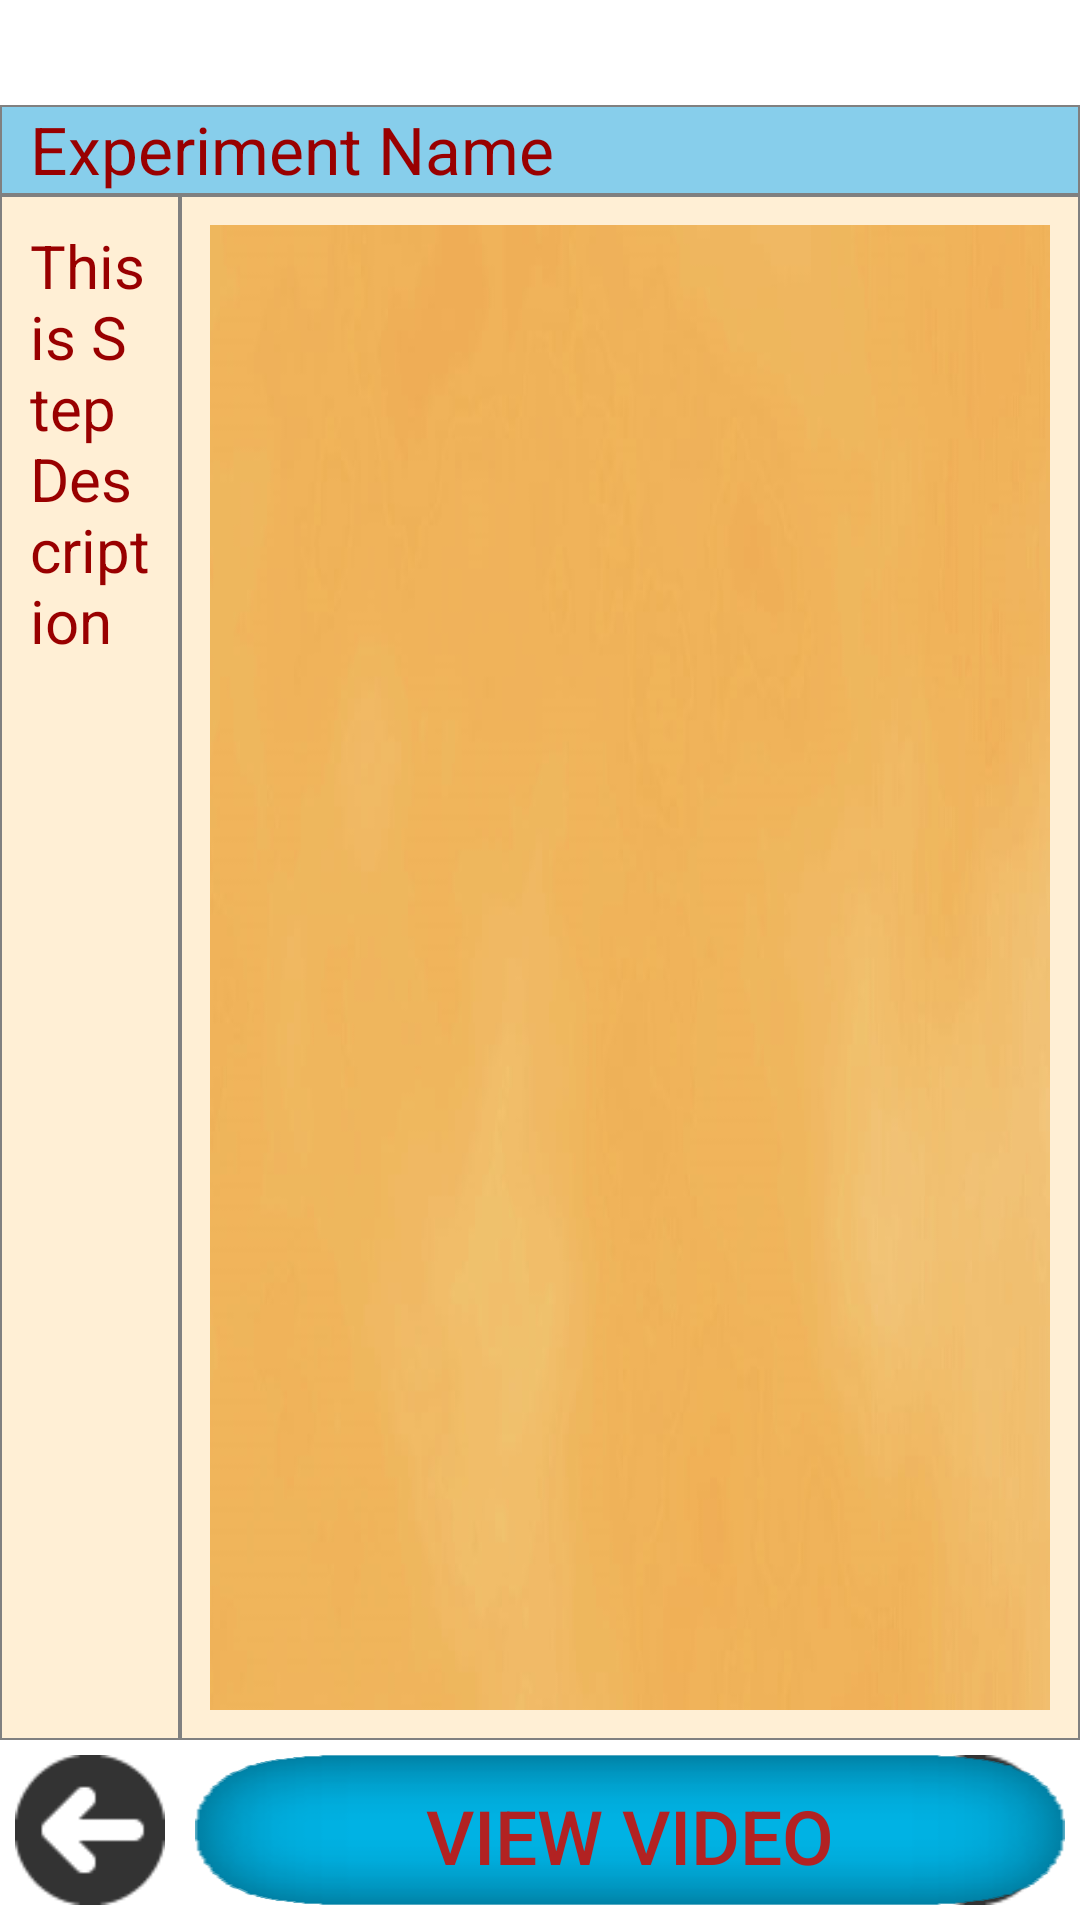

Write the Android layout XML for this screen, with the resource values it uses.
<!-- AndroidManifest.xml: fallback theme Theme.MaterialComponents.DayNight.NoActionBar -->
<!-- res/layout/activity_experiment_steps_view.xml -->
<RelativeLayout xmlns:android="http://schemas.android.com/apk/res/android"
    xmlns:tools="http://schemas.android.com/tools"
    android:layout_width="match_parent"
    android:layout_height="match_parent"
    android:layout_marginLeft="1dp"
    android:layout_marginRight="1dp"
    tools:context=".ExperimentStepsView" >
    

    <TabHost
        android:id="@+id/tabhost"
        android:layout_width="match_parent"
        android:layout_height="35dp"
        android:layout_alignParentTop="true" >

        <LinearLayout
            android:layout_width="match_parent"
            android:layout_height="match_parent"
            android:orientation="vertical" >
			
            <HorizontalScrollView
                android:layout_width="fill_parent"
                android:layout_height="wrap_content"
                android:fillViewport="true"
                android:scrollbars="horizontal"
                android:scrollbarStyle="insideOverlay" >
           

            <TabWidget
                android:id="@android:id/tabs"
                android:layout_width="wrap_content"
                android:layout_height="wrap_content"
                android:background="@color/CronlowerBlue"
                android:dividerPadding="8dp"
                android:gravity="bottom|center_vertical|fill_horizontal"
                android:orientation="horizontal"
                android:paddingLeft="@dimen/Div" >

            </TabWidget>
			</HorizontalScrollView>
            <FrameLayout
                android:id="@android:id/tabcontent"
                android:layout_width="match_parent"
                android:layout_height="match_parent" >

                <LinearLayout
                    android:id="@+id/steps"
                    android:layout_width="match_parent"
                    android:layout_height="match_parent" 
                    android:textAlignment="center"
                    >
                </LinearLayout>

                
                
            </FrameLayout>
        </LinearLayout>
        
    </TabHost>

    <Button
        android:id="@+id/bBackward"
        android:layout_width="50dp"
        android:layout_height="50dp"
        android:layout_alignParentBottom="true"
        android:layout_alignParentLeft="true"
        android:layout_marginBottom="5dp"
        android:layout_marginLeft="5dp"
        android:layout_marginRight="5dp"
        android:layout_marginTop="5dp"
        android:background="@drawable/backward"
        android:paddingBottom="10dp"
        android:paddingLeft="10dp"
        android:paddingRight="10dp"
        android:paddingTop="10dp" />

    <Button
        android:id="@+id/bForward"
        android:layout_width="50dp"
        android:layout_height="50dp"
        android:layout_alignParentBottom="true"
        android:layout_alignParentRight="true"
        android:layout_marginBottom="5dp"
        android:layout_marginLeft="5dp"
        android:layout_marginRight="10dp"
        android:layout_marginTop="5dp"
        android:background="@drawable/forward"
        android:paddingBottom="10dp"
        android:paddingLeft="10dp"
        android:paddingRight="10dp"
        android:paddingTop="10dp" />

    <TextView
        android:id="@+id/stepExpDesc"
        android:layout_width="350dp"
        android:layout_height="wrap_content"
        android:layout_above="@+id/bBackward"
        android:layout_alignParentLeft="true"
        android:layout_below="@+id/tabhost"
        android:layout_marginTop="30dp"
        android:layout_toLeftOf="@+id/stepImageView"
        android:background="@drawable/back"
        android:paddingBottom="10dp"
        android:paddingLeft="10dp"
        android:paddingRight="10dp"
        android:paddingTop="10dp"
        android:text="@string/step_desc"
        android:textAppearance="?android:attr/textAppearanceLarge"
        android:textColor="#990000"
        android:textSize="20sp" />

    <TextView
        android:id="@+id/stepExpName"
        android:layout_width="wrap_content"
        android:layout_height="wrap_content"
        android:layout_above="@+id/stepImageView"
        android:layout_alignParentLeft="true"
        android:layout_alignParentRight="true"
        android:layout_below="@+id/tabhost"
        android:background="@drawable/back2"
        android:paddingLeft="10dp"
        android:text="@string/exp_name"
        android:textAppearance="?android:attr/textAppearanceLarge"
        android:textColor="#990000" />

   

    <Button
        android:id="@+id/bViewAnimation"
        android:layout_width="330dp"
        android:layout_height="wrap_content"
        android:layout_alignParentBottom="true"
        android:layout_below="@+id/stepExpDesc"
        android:layout_marginBottom="5dp"
        android:layout_marginLeft="5dp"
        android:layout_marginRight="5dp"
        android:layout_marginTop="5dp"
        android:layout_toRightOf="@+id/bBackward"
        android:background="@drawable/untitled"
        android:paddingBottom="10dp"
        android:paddingLeft="10dp"
        android:paddingRight="10dp"
        android:paddingTop="10dp"
        android:text="@string/view_anim"
        android:textColor="#B22222"
        android:textSize="25sp" />

    <Button
        android:id="@+id/bViewPdf"
        android:layout_width="330dp"
        android:layout_height="50dp"
        android:layout_below="@+id/stepExpDesc"
        android:layout_marginBottom="5dp"
        android:layout_marginLeft="5dp"
        android:layout_marginRight="5dp"
        android:layout_marginTop="5dp"
        android:layout_toLeftOf="@+id/bForward"
        android:layout_toRightOf="@+id/bViewAnimation"
        android:background="@drawable/untitled"
        android:paddingBottom="10dp"
        android:paddingLeft="10dp"
        android:paddingRight="10dp"
        android:paddingTop="10dp"
        android:text="@string/view_pdf"
        android:textColor="#B22222"
        android:textSize="25sp" />
     <ImageView
        android:id="@+id/stepImageView"
        android:layout_width="300dp"
        android:layout_height="300dp"
        android:layout_alignBottom="@+id/stepExpDesc"
        android:layout_alignParentRight="true"
        android:layout_alignTop="@+id/stepExpDesc"
        android:background="@drawable/back"
        android:contentDescription="@string/stringimage"
        android:paddingBottom="10dp"
        android:paddingLeft="10dp"
        android:paddingRight="10dp"
        android:paddingTop="10dp"
        android:scaleType="fitXY"
        android:src="@drawable/csbacground" />

    <VideoView
        android:id="@+id/videoAnimation"
        android:layout_width="300dp"
        android:layout_height="300dp"
        android:layout_alignBottom="@+id/stepExpDesc"
        android:layout_alignParentRight="true"
        android:layout_alignTop="@+id/stepExpDesc"
        android:paddingBottom="10dp"
        android:paddingLeft="10dp"
        android:paddingRight="10dp"
        android:paddingTop="10dp"
        android:scaleType="fitXY"
        android:visibility="invisible" />

</RelativeLayout>
<!-- resources referenced by this layout -->
<resources>
  <color name="CronlowerBlue">#6495ED</color>
  <dimen name="Div">1dp</dimen>
  <!-- drawable back (drawable-hdpi) -->
  <shape xmlns:android="http://schemas.android.com/apk/res/android" android:shape="rectangle" >
     <solid android:color="#FFEFD5" />
     <stroke android:width="0.5dp" android:color="#808080"/>
  </shape>
  <!-- drawable back2 (drawable-hdpi) -->
  <shape xmlns:android="http://schemas.android.com/apk/res/android" android:shape="rectangle" >
     <solid android:color="#87CEEB" />
     <stroke android:width="0.5dp" android:color="#808080"/>
  </shape>
  <!-- drawable backward: png bitmap (drawable-hdpi, 1101 bytes) -->
  <!-- drawable csbacground: png bitmap (drawable-hdpi, 115319 bytes) -->
  <!-- drawable forward: png bitmap (drawable-hdpi, 1109 bytes) -->
  <!-- drawable untitled: png bitmap (drawable-hdpi, 12629 bytes) -->
  <string name="exp_name">Experiment Name</string>
  <string name="step_desc">This is Step Description</string>
  <string name="stringimage">Category Image</string>
  <string name="view_anim">View Video</string>
  <string name="view_pdf">View PDF</string>
</resources>
